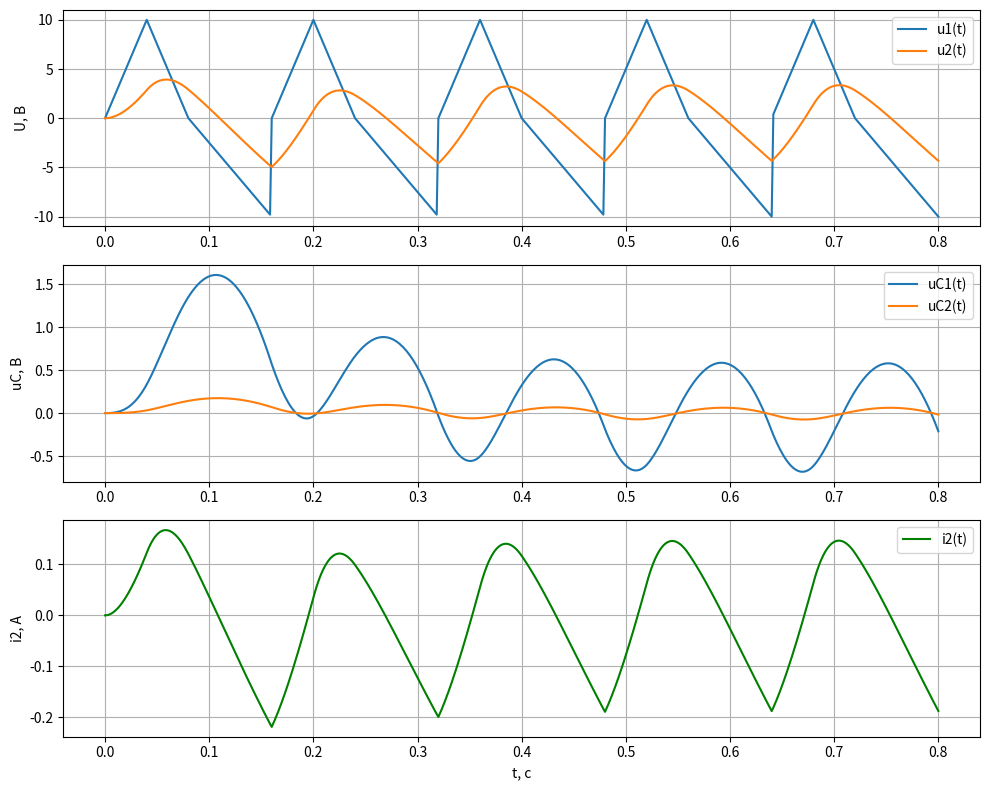

Source code (Python):
import numpy as np
import matplotlib.pyplot as plt

C1 = 6.2e-3
C2 = 55e-3
Lmax = 1.2
Lmin = 0.12
imin = 1.0
imax = 2.0
R1 = 3.0
R2 = 1.1
R3 = 630.0
R4 = 23.0
a = 0.04
T = 4 * a

def u1_func(t):
    tau = t % T
    if tau < a:
        return 10.0 * (tau / a)
    elif tau < 2 * a:
        return 10.0 * (1.0 - (tau - a) / a)
    else:
        return -10.0 * ((tau - 2 * a) / (2 * a))

def L2_func(i2):
    x = abs(i2)
    if x <= imin:
        return Lmax
    elif x >= imax:
        return Lmin
    else:
        hs = imax - imin
        m1 = 0.0
        m2 = 0.0
        b1 = (2 * (x - imin) + hs) * (imax - x)**2
        b2 = (2 * (imax - x) + hs) * (x - imin)**2
        b3 = (x - imin) * (imax - x)**2
        b4 = (x - imax) * (x - imin)**2
        return (b1 * Lmax + b2 * Lmin) / (hs**3) + (b3 * m1 + b4 * m2) / (hs**2)

def f_sys(t, y):
    uc1, i2, uc2 = y
    u1 = u1_func(t)
    i1 = (u1 - uc1 + i2 * R3) / (R1 + R3)
    ur3 = (i1 - i2) * R3

    duc1 = i1 / C1
    di2 = (ur3 - i2 * (R2 + R4) - uc2) / L2_func(i2)
    duc2 = i2 / C2
    return np.array([duc1, di2, duc2], dtype=float)

h = T / 400.0
t_end = 5 * T
steps = int(round(t_end / h))

t = 0.0
y = np.array([0.0, 0.0, 0.0], dtype=float)

t_list = []
u1_list = []
uc1_list = []
i2_list = []
uc2_list = []
u2_list = []

for step in range(steps + 1):
    if step % 4 == 0:
        u1 = u1_func(t)
        u2 = y[1] * R4 + y[2]
        t_list.append(t)
        u1_list.append(u1)
        uc1_list.append(y[0])
        i2_list.append(y[1])
        uc2_list.append(y[2])
        u2_list.append(u2)

    if step == steps:
        break

    K1 = h * f_sys(t, y)
    K2 = h * f_sys(t + h / 3.0, y + K1 / 3.0)
    K3 = h * f_sys(t + 2.0 * h / 3.0, y - K1 / 3.0 + K2)
    K4 = h * f_sys(t + h, y + K1 - K2 + K3)

    y = y + (K1 + 3.0 * K2 + 3.0 * K3 + K4) / 8.0
    t = t + h

print("Кінцевий час t =", round(t, 4))
print("uC1 =", y[0])
print("i2 =", y[1])
print("uC2 =", y[2])
print("Вихідна напруга U2 =", u2_list[-1])

plt.figure(figsize=(10, 8))

plt.subplot(3, 1, 1)
plt.plot(t_list, u1_list, label="u1(t)")
plt.plot(t_list, u2_list, label="u2(t)")
plt.ylabel("U, В")
plt.legend()
plt.grid(True)

plt.subplot(3, 1, 2)
plt.plot(t_list, uc1_list, label="uC1(t)")
plt.plot(t_list, uc2_list, label="uC2(t)")
plt.ylabel("uC, В")
plt.legend()
plt.grid(True)

plt.subplot(3, 1, 3)
plt.plot(t_list, i2_list, label="i2(t)", color="green")
plt.xlabel("t, с")
plt.ylabel("i2, А")
plt.legend()
plt.grid(True)

plt.tight_layout()
plt.show()
